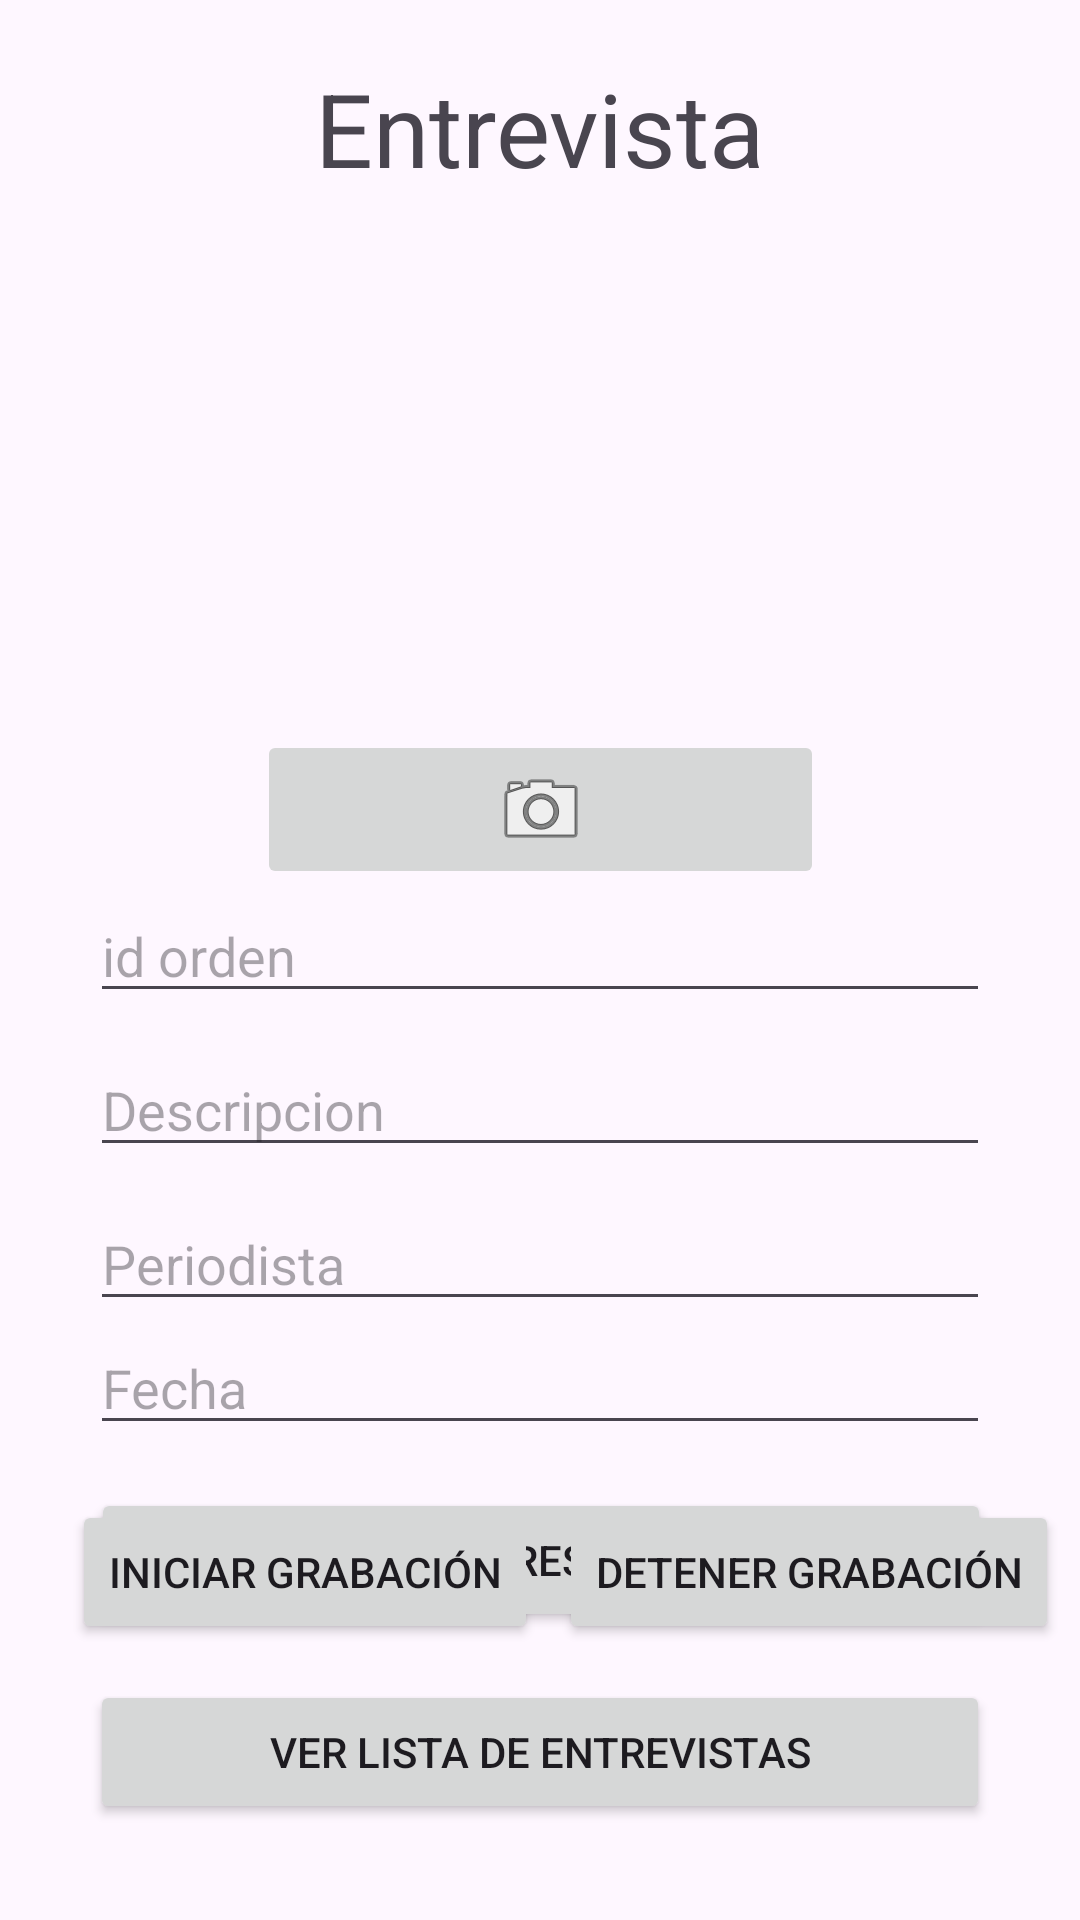

Reconstruct the res/layout file that produces this screen, plus the resources it refers to.
<!-- AndroidManifest.xml: application theme Theme.Examen_3_Parcial_Oscar_Gomez -->
<!-- res/layout/activity_main.xml -->
<?xml version="1.0" encoding="utf-8"?>
<androidx.constraintlayout.widget.ConstraintLayout xmlns:android="http://schemas.android.com/apk/res/android"
    xmlns:app="http://schemas.android.com/apk/res-auto"
    xmlns:tools="http://schemas.android.com/tools"
    android:layout_width="match_parent"
    android:layout_height="match_parent"
    tools:context=".MainActivity">

    <ImageButton
        android:id="@+id/btnTomarFoto"
        android:layout_width="189dp"
        android:layout_height="53dp"
        android:layout_marginTop="10dp"
        android:contentDescription="Imagen capturada"
        app:layout_constraintEnd_toEndOf="parent"
        app:layout_constraintStart_toStartOf="parent"
        app:layout_constraintTop_toBottomOf="@+id/imagen"
        app:srcCompat="@android:drawable/ic_menu_camera" />

    <ImageView
        android:id="@+id/imagen"
        android:layout_width="170dp"
        android:layout_height="158dp"
        android:layout_marginTop="10dp"
        android:src="@drawable/profile"
        app:layout_constraintEnd_toEndOf="parent"
        app:layout_constraintStart_toStartOf="parent"
        app:layout_constraintTop_toBottomOf="@+id/textView" />

    <TextView
        android:id="@+id/textView"
        android:layout_width="wrap_content"
        android:layout_height="wrap_content"
        android:layout_marginStart="10dp"
        android:layout_marginTop="20dp"
        android:layout_marginEnd="10dp"
        android:text="Entrevista"
        android:textSize="34sp"
        app:layout_constraintEnd_toEndOf="parent"
        app:layout_constraintStart_toStartOf="parent"
        app:layout_constraintTop_toTopOf="parent" />

    <EditText
        android:id="@+id/txtId"
        android:layout_width="300dp"
        android:layout_height="0dp"
        android:layout_marginTop="10dp"
        android:layout_marginBottom="10dp"
        android:ems="10"
        android:hint="id orden"
        android:inputType="number"
        app:layout_constraintBottom_toTopOf="@+id/txtDescripcion"
        app:layout_constraintEnd_toEndOf="parent"
        app:layout_constraintStart_toStartOf="parent"
        app:layout_constraintTop_toBottomOf="@+id/btnTomarFoto" />

    <EditText
        android:id="@+id/txtDescripcion"
        android:layout_width="300dp"
        android:layout_height="0dp"
        android:layout_marginTop="10dp"
        android:ems="10"
        android:hint="Descripcion"
        android:inputType="text"
        app:layout_constraintEnd_toEndOf="parent"
        app:layout_constraintStart_toStartOf="parent"
        app:layout_constraintTop_toBottomOf="@+id/txtId" />

    <EditText
        android:id="@+id/txtPeriodista"
        android:layout_width="300dp"
        android:layout_height="0dp"
        android:layout_marginTop="10dp"
        android:ems="10"
        android:hint="Periodista"
        android:inputType="text"
        app:layout_constraintEnd_toEndOf="parent"
        app:layout_constraintStart_toStartOf="parent"
        app:layout_constraintTop_toBottomOf="@+id/txtDescripcion" />

    <EditText
        android:id="@+id/txtFecha"
        android:layout_width="300dp"
        android:layout_height="wrap_content"
        android:ems="10"
        android:hint="Fecha"
        android:inputType="date"
        app:layout_constraintEnd_toEndOf="parent"
        app:layout_constraintStart_toStartOf="parent"
        app:layout_constraintTop_toBottomOf="@+id/txtPeriodista" />

    

    

    <Button
        android:id="@+id/btnArchivar"
        android:layout_width="300dp"
        android:layout_height="wrap_content"
        android:layout_marginBottom="96dp"
        android:text="Ingresar"
        app:layout_constraintBottom_toBottomOf="parent"
        app:layout_constraintEnd_toEndOf="parent"
        app:layout_constraintHorizontal_bias="0.504"
        app:layout_constraintStart_toStartOf="parent" />

    <Button
        android:id="@+id/btnInicioGrabacion"
        android:layout_width="wrap_content"
        android:layout_height="wrap_content"
        android:layout_centerInParent="true"
        android:layout_marginStart="24dp"
        android:layout_marginTop="500dp"
        android:text="Iniciar Grabación"
        app:layout_constraintStart_toStartOf="parent"
        app:layout_constraintTop_toTopOf="parent" />

    <Button
        android:id="@+id/btnDetenerGrabacion"
        android:layout_width="wrap_content"
        android:layout_height="wrap_content"
        android:layout_below="@id/btnInicioGrabacion"
        android:layout_centerHorizontal="true"
        android:layout_marginTop="500dp"
        android:text="Detener Grabación"
        app:layout_constraintEnd_toEndOf="parent"
        app:layout_constraintStart_toEndOf="@+id/btnInicioGrabacion"
        app:layout_constraintTop_toTopOf="parent" />

    

    <Button
        android:id="@+id/btnVerLista"
        android:layout_width="300dp"
        android:layout_height="wrap_content"
        android:layout_marginTop="16dp"
        android:text="Ver Lista de Entrevistas"
        app:layout_constraintEnd_toEndOf="parent"
        app:layout_constraintStart_toStartOf="parent"
        app:layout_constraintTop_toBottomOf="@+id/btnArchivar" />

    


</androidx.constraintlayout.widget.ConstraintLayout>
<!-- resources referenced by this layout -->
<resources>
  <style name="Theme.Examen_3_Parcial_Oscar_Gomez" parent="Base.Theme.Examen_3_Parcial_Oscar_Gomez" />
  <style name="Base.Theme.Examen_3_Parcial_Oscar_Gomez" parent="Theme.Material3.DayNight.NoActionBar">
          
          
      </style>
</resources>
